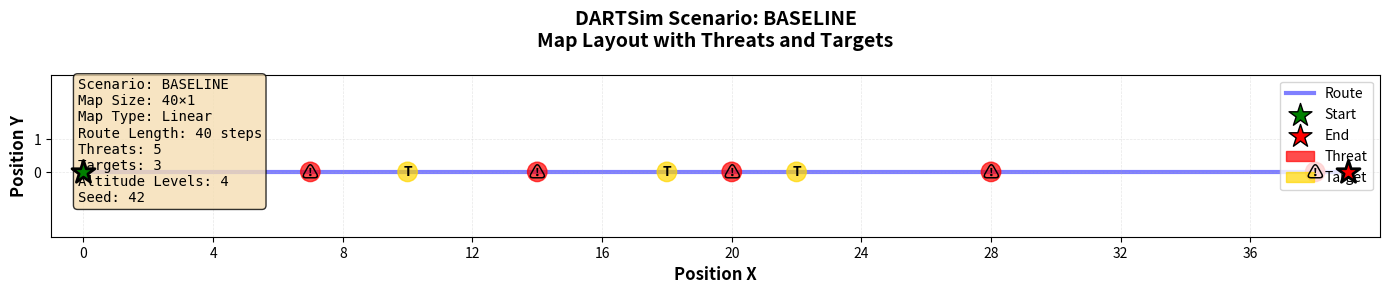
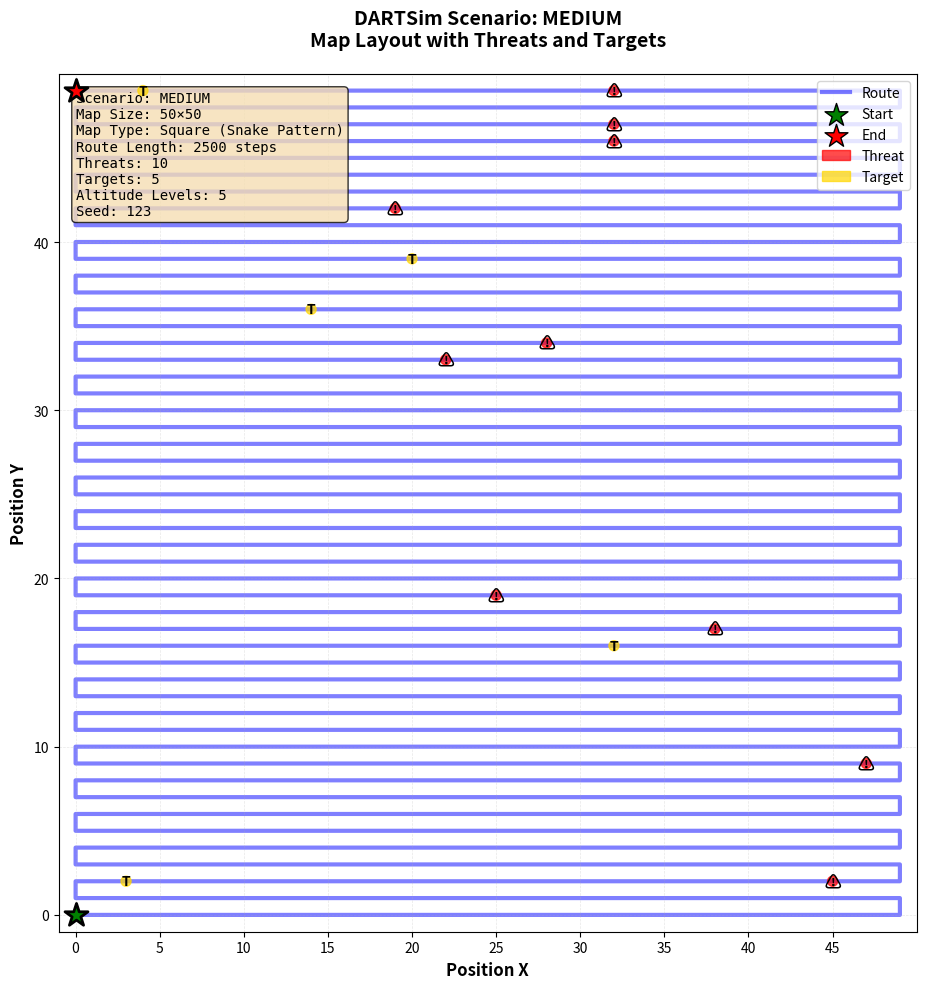
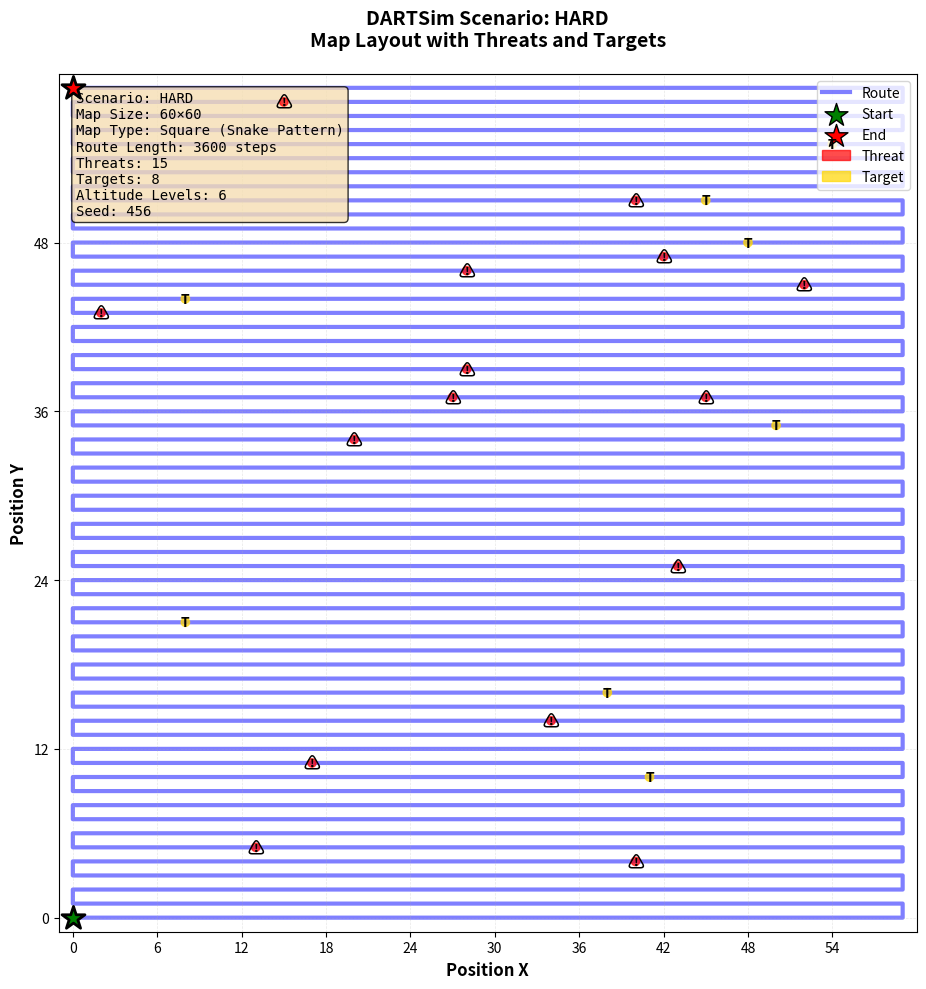
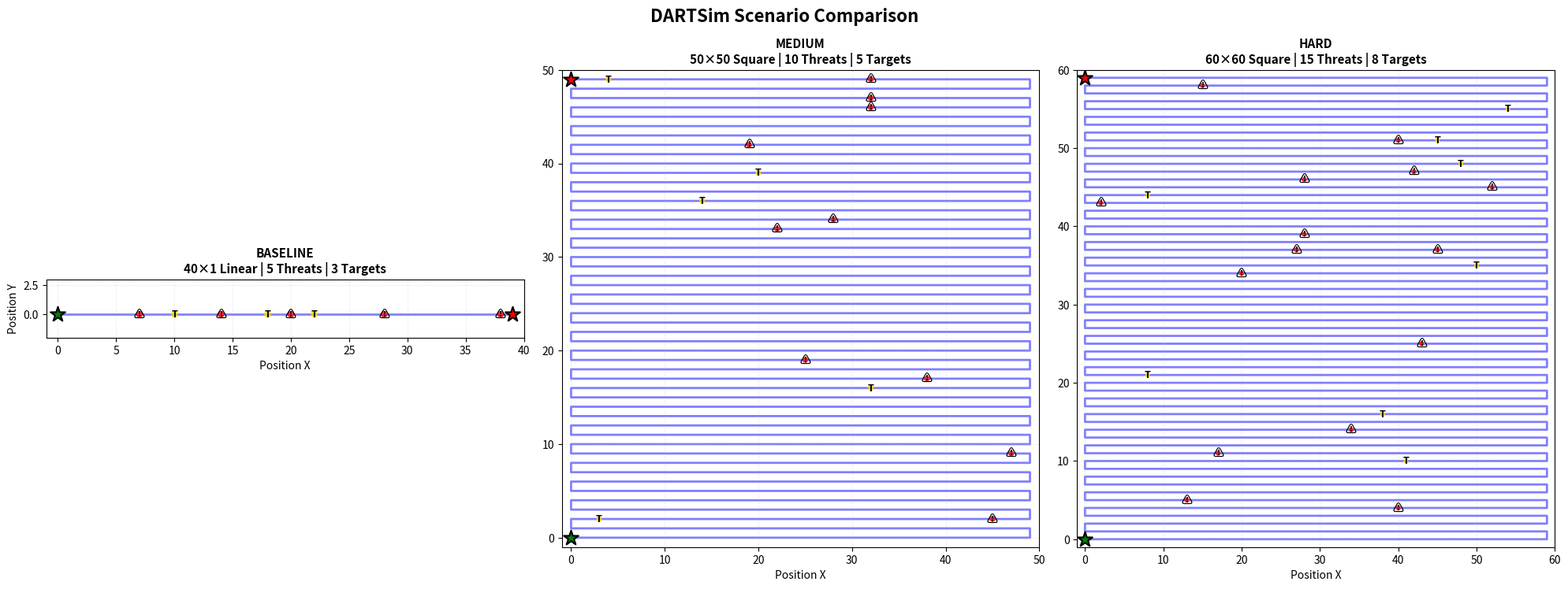

The script that saved these images, in order:
"""
Visualize DARTSim scenarios showing map layout, route, and threat/target positions.

This creates visual representations of the different scenarios (baseline, medium, hard)
to help understand the challenges faced in each scenario.
"""

import numpy as np
import matplotlib.pyplot as plt
from matplotlib.patches import Rectangle, Circle, FancyBboxPatch
from pathlib import Path
from typing import List, Tuple, Dict, Any
import json


def generate_route(map_size: int, square_map: bool = False) -> List[Tuple[int, int]]:
    """
    Generate route based on map type.
    
    Args:
        map_size: Size of the map
        square_map: If True, creates snake pattern. If False, creates linear route.
    
    Returns:
        List of (x, y) coordinates representing the route
    """
    route = []
    
    if square_map:
        # Snake pattern: zigzag through the square map
        for y in range(map_size):
            if y % 2 == 0:
                # Left to right
                for x in range(map_size):
                    route.append((x, y))
            else:
                # Right to left
                for x in range(map_size - 1, -1, -1):
                    route.append((x, y))
    else:
        # Linear route: straight line from (0,0) to (map_size, 0)
        for x in range(map_size):
            route.append((x, 0))
    
    return route


def generate_threat_target_positions(
    map_size: int,
    num_threats: int,
    num_targets: int,
    square_map: bool = False,
    seed: int = 42
) -> Tuple[List[Tuple[int, int]], List[Tuple[int, int]]]:
    """
    Generate representative threat and target positions.
    
    Note: Actual positions in DARTSim are randomly generated, but this
    creates a representative visualization based on the scenario parameters.
    
    Args:
        map_size: Size of the map
        num_threats: Number of threats
        num_targets: Number of targets
        square_map: Whether map is square or linear
        seed: Random seed for reproducibility
    
    Returns:
        (threat_positions, target_positions) as lists of (x, y) tuples
    """
    np.random.seed(seed)
    
    if square_map:
        max_x, max_y = map_size, map_size
    else:
        max_x, max_y = map_size, 1
    
    # Generate threat positions
    threat_positions = []
    attempts = 0
    while len(threat_positions) < num_threats and attempts < 1000:
        x = np.random.randint(0, max_x)
        y = np.random.randint(0, max_y)
        if (x, y) not in threat_positions:
            threat_positions.append((x, y))
        attempts += 1
    
    # Generate target positions (avoid overlap with threats)
    target_positions = []
    attempts = 0
    while len(target_positions) < num_targets and attempts < 1000:
        x = np.random.randint(0, max_x)
        y = np.random.randint(0, max_y)
        if (x, y) not in threat_positions and (x, y) not in target_positions:
            target_positions.append((x, y))
        attempts += 1
    
    return threat_positions, target_positions


def visualize_scenario(
    scenario_name: str,
    map_size: int,
    num_targets: int,
    num_threats: int,
    square_map: bool = False,
    altitude_levels: int = 4,
    seed: int = 42,
    output_path: str = None
) -> None:
    """
    Create a visualization of a DARTSim scenario.
    
    Args:
        scenario_name: Name of the scenario (e.g., "baseline", "medium", "hard")
        map_size: Size of the map
        num_targets: Number of targets
        num_threats: Number of threats
        square_map: Whether map is square (True) or linear (False)
        altitude_levels: Number of altitude levels
        seed: Random seed
        output_path: Path to save the visualization
    """
    # Generate route
    route = generate_route(map_size, square_map)
    
    # Generate threat and target positions
    threat_positions, target_positions = generate_threat_target_positions(
        map_size, num_threats, num_targets, square_map, seed
    )
    
    # Create figure
    fig, ax = plt.subplots(figsize=(14, 10))
    
    # Set up plot limits
    if square_map:
        ax.set_xlim(-1, map_size)
        ax.set_ylim(-1, map_size)
        ax.set_aspect('equal')
    else:
        ax.set_xlim(-1, map_size)
        ax.set_ylim(-2, 3)
        ax.set_aspect('equal')
    
    # Draw grid
    ax.grid(True, alpha=0.3, linestyle='--', linewidth=0.5)
    ax.set_xticks(range(0, map_size, max(1, map_size // 10)))
    ax.set_yticks(range(0, map_size if square_map else 2, max(1, (map_size if square_map else 2) // 5)))
    
    # Draw route
    route_x = [r[0] for r in route]
    route_y = [r[1] for r in route]
    ax.plot(route_x, route_y, 'b-', linewidth=3, alpha=0.5, label='Route', zorder=1)
    
    # Mark route start and end
    if route:
        start = route[0]
        end = route[-1]
        ax.scatter([start[0]], [start[1]], s=300, c='green', marker='*', 
                  edgecolors='black', linewidths=2, label='Start', zorder=10)
        ax.scatter([end[0]], [end[1]], s=300, c='red', marker='*',
                  edgecolors='black', linewidths=2, label='End', zorder=10)
    
    # Draw threats
    for threat_x, threat_y in threat_positions:
        threat_circle = Circle((threat_x, threat_y), 0.3, 
                              color='red', alpha=0.7, zorder=5)
        ax.add_patch(threat_circle)
        # Add warning symbol
        ax.text(threat_x, threat_y, '⚠', fontsize=12, ha='center', va='center', 
               weight='bold', zorder=6)
    
    # Draw targets
    for target_x, target_y in target_positions:
        target_circle = Circle((target_x, target_y), 0.3,
                              color='gold', alpha=0.7, zorder=5)
        ax.add_patch(target_circle)
        # Add target symbol
        ax.text(target_x, target_y, 'T', fontsize=10, ha='center', va='center',
               weight='bold', zorder=6)
    
    # Add scenario information
    map_type = "Square (Snake Pattern)" if square_map else "Linear"
    info_text = f"""
Scenario: {scenario_name.upper()}
Map Size: {map_size}×{map_size if square_map else 1}
Map Type: {map_type}
Route Length: {len(route)} steps
Threats: {num_threats}
Targets: {num_targets}
Altitude Levels: {altitude_levels}
Seed: {seed}
    """
    
    # Add text box with scenario info
    props = dict(boxstyle='round', facecolor='wheat', alpha=0.8, edgecolor='black')
    ax.text(0.02, 0.98, info_text.strip(), transform=ax.transAxes,
           fontsize=10, verticalalignment='top', family='monospace',
           bbox=props)
    
    # Add legend
    from matplotlib.patches import Patch
    legend_elements = [
        plt.Line2D([0], [0], color='blue', linewidth=3, alpha=0.5, label='Route'),
        plt.scatter([], [], s=300, c='green', marker='*', edgecolors='black', label='Start'),
        plt.scatter([], [], s=300, c='red', marker='*', edgecolors='black', label='End'),
        Circle((0, 0), 0.3, color='red', alpha=0.7, label='Threat'),
        Circle((0, 0), 0.3, color='gold', alpha=0.7, label='Target'),
    ]
    ax.legend(handles=legend_elements, loc='upper right', fontsize=10)
    
    # Labels
    ax.set_xlabel('Position X', fontsize=12, fontweight='bold')
    ax.set_ylabel('Position Y', fontsize=12, fontweight='bold')
    ax.set_title(f'DARTSim Scenario: {scenario_name.upper()}\n'
                f'Map Layout with Threats and Targets',
                fontsize=14, fontweight='bold', pad=20)
    
    plt.tight_layout()
    
    if output_path:
        plt.savefig(output_path, dpi=300, bbox_inches='tight')
        print(f"Saved scenario visualization to {output_path}")
    else:
        plt.show()
    
    plt.close()


def visualize_all_scenarios(output_dir: str = "./results/test_visualizations") -> None:
    """
    Create visualizations for all three scenarios.
    
    Args:
        output_dir: Directory to save visualizations
    """
    output_path = Path(output_dir)
    output_path.mkdir(parents=True, exist_ok=True)
    
    # Scenario configurations
    scenarios = {
        "baseline": {
            "map_size": 40,
            "num_targets": 3,
            "num_threats": 5,
            "square_map": False,
            "altitude_levels": 4,
            "seed": 42
        },
        "medium": {
            "map_size": 50,
            "num_targets": 5,
            "num_threats": 10,
            "square_map": True,
            "altitude_levels": 5,
            "seed": 123
        },
        "hard": {
            "map_size": 60,
            "num_targets": 8,
            "num_threats": 15,
            "square_map": True,
            "altitude_levels": 6,
            "seed": 456
        }
    }
    
    print("Generating scenario visualizations...")
    
    for scenario_name, config in scenarios.items():
        output_file = output_path / f"scenario_{scenario_name}.png"
        print(f"  Creating {scenario_name} scenario visualization...")
        
        visualize_scenario(
            scenario_name=scenario_name,
            output_path=str(output_file),
            **config
        )
    
    print(f"\nAll scenario visualizations saved to {output_path}")
    
    # Create a comparison figure
    create_scenario_comparison(scenarios, output_path)


def create_scenario_comparison(
    scenarios: Dict[str, Dict[str, Any]],
    output_dir: Path
) -> None:
    """
    Create a side-by-side comparison of all scenarios.
    
    Args:
        scenarios: Dictionary of scenario configurations
        output_dir: Directory to save the comparison
    """
    fig, axes = plt.subplots(1, 3, figsize=(20, 7))
    
    for idx, (scenario_name, config) in enumerate(scenarios.items()):
        ax = axes[idx]
        
        # Generate route and positions
        route = generate_route(config["map_size"], config["square_map"])
        threat_positions, target_positions = generate_threat_target_positions(
            config["map_size"],
            config["num_threats"],
            config["num_targets"],
            config["square_map"],
            config["seed"]
        )
        
        # Set up plot
        if config["square_map"]:
            ax.set_xlim(-1, config["map_size"])
            ax.set_ylim(-1, config["map_size"])
        else:
            ax.set_xlim(-1, config["map_size"])
            ax.set_ylim(-2, 3)
        ax.set_aspect('equal')
        ax.grid(True, alpha=0.3, linestyle='--', linewidth=0.5)
        
        # Draw route
        route_x = [r[0] for r in route]
        route_y = [r[1] for r in route]
        ax.plot(route_x, route_y, 'b-', linewidth=2, alpha=0.5, zorder=1)
        
        # Mark start and end
        if route:
            start = route[0]
            end = route[-1]
            ax.scatter([start[0]], [start[1]], s=200, c='green', marker='*',
                      edgecolors='black', linewidths=1.5, zorder=10)
            ax.scatter([end[0]], [end[1]], s=200, c='red', marker='*',
                      edgecolors='black', linewidths=1.5, zorder=10)
        
        # Draw threats
        for threat_x, threat_y in threat_positions:
            threat_circle = Circle((threat_x, threat_y), 0.25,
                                 color='red', alpha=0.7, zorder=5)
            ax.add_patch(threat_circle)
            ax.text(threat_x, threat_y, '⚠', fontsize=10, ha='center', va='center',
                   weight='bold', zorder=6)
        
        # Draw targets
        for target_x, target_y in target_positions:
            target_circle = Circle((target_x, target_y), 0.25,
                                  color='gold', alpha=0.7, zorder=5)
            ax.add_patch(target_circle)
            ax.text(target_x, target_y, 'T', fontsize=9, ha='center', va='center',
                   weight='bold', zorder=6)
        
        # Title
        map_type = "Square" if config["square_map"] else "Linear"
        ax.set_title(f'{scenario_name.upper()}\n'
                    f'{config["map_size"]}×{config["map_size"] if config["square_map"] else 1} {map_type} | '
                    f'{config["num_threats"]} Threats | {config["num_targets"]} Targets',
                   fontsize=11, fontweight='bold')
        ax.set_xlabel('Position X', fontsize=10)
        if idx == 0:
            ax.set_ylabel('Position Y', fontsize=10)
    
    plt.suptitle('DARTSim Scenario Comparison', fontsize=16, fontweight='bold', y=1.02)
    plt.tight_layout()
    
    output_file = output_dir / "scenario_comparison.png"
    plt.savefig(output_file, dpi=300, bbox_inches='tight')
    print(f"Saved scenario comparison to {output_file}")
    plt.close()


if __name__ == "__main__":
    import argparse
    
    parser = argparse.ArgumentParser(description="Visualize DARTSim scenarios")
    parser.add_argument("--scenario", type=str, choices=["baseline", "medium", "hard", "all"],
                       default="all", help="Scenario to visualize")
    parser.add_argument("--output-dir", type=str,
                       default="./results/test_visualizations",
                       help="Output directory for visualizations")
    
    args = parser.parse_args()
    
    if args.scenario == "all":
        visualize_all_scenarios(args.output_dir)
    else:
        scenarios = {
            "baseline": {
                "map_size": 40, "num_targets": 3, "num_threats": 5,
                "square_map": False, "altitude_levels": 4, "seed": 42
            },
            "medium": {
                "map_size": 50, "num_targets": 5, "num_threats": 10,
                "square_map": True, "altitude_levels": 5, "seed": 123
            },
            "hard": {
                "map_size": 60, "num_targets": 8, "num_threats": 15,
                "square_map": True, "altitude_levels": 6, "seed": 456
            }
        }
        
        output_path = Path(args.output_dir)
        output_path.mkdir(parents=True, exist_ok=True)
        
        config = scenarios[args.scenario]
        output_file = output_path / f"scenario_{args.scenario}.png"
        
        visualize_scenario(
            scenario_name=args.scenario,
            output_path=str(output_file),
            **config
        )
